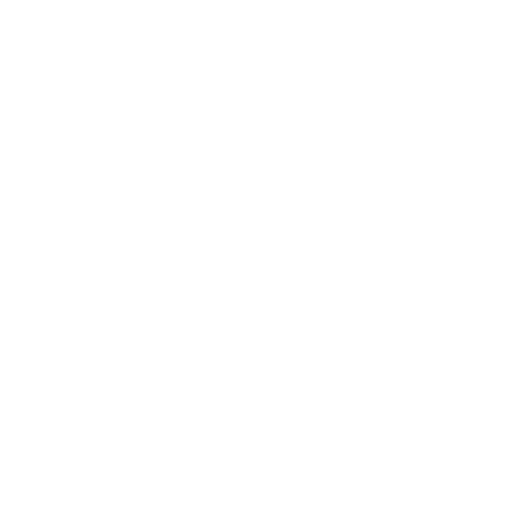
t = 0.00 s
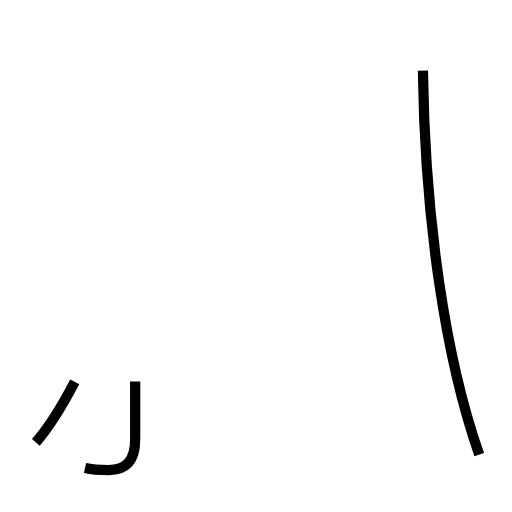
t = 1.73 s
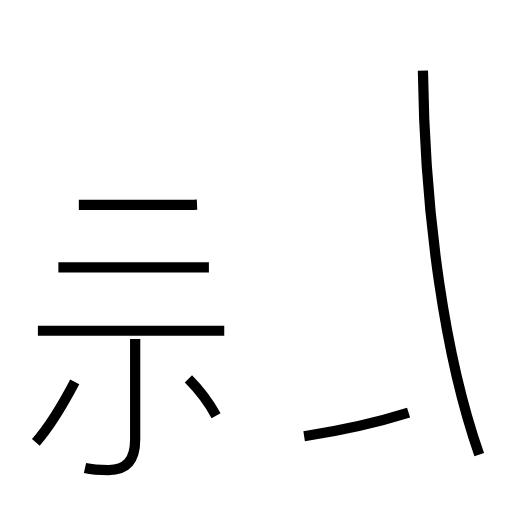
t = 3.64 s
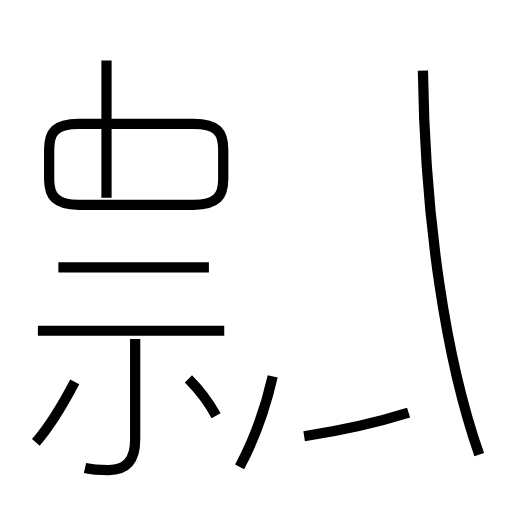
t = 5.36 s
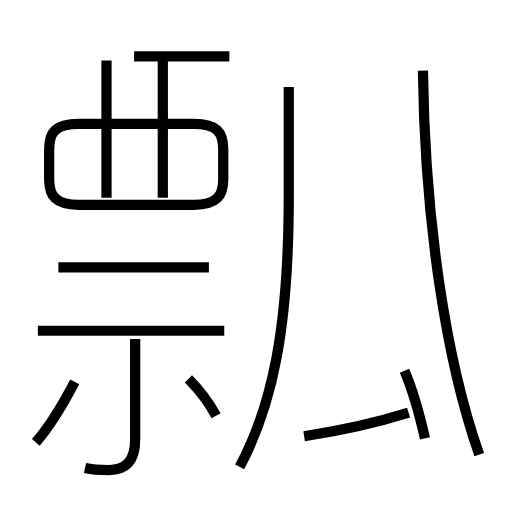
t = 7.10 s
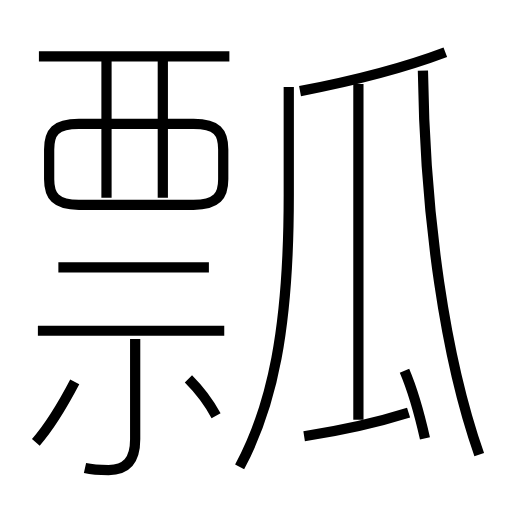
t = 8.80 s

The animated SVG that drew these frames (rendered in a browser with its animation timeline set to each time). Animation: 15 SMIL elements (animate=15); one cycle of 8.80 s.

<?xml version='1.0' encoding='utf-8'?>
<svg viewBox="0.0 -6.0 50.0 50.0" version="1.1" xmlns="http://www.w3.org/2000/svg"><rect x="-1000" y="-1000" width="2000" height="2000" stroke="white" fill="white" /><g style="fill:none;stroke:#000000;stroke-width:1"><path d="M 46.8 0.4 C 43.5 -9.0 41.5 -22.5 41.3 -37.1 " transform="translate(0.0 38.0)" stroke-dasharray="38.05066344572361" stroke-dashoffset="38.05066344572361"><animate attributeName="stroke-dashoffset" from="38.05066344572361" to="0" dur="1.1415199033717083s" begin="0s; anim_end.end" fill="freeze" id="anim0" /></path><path d="M 3.5 -0.8 C 4.9 -2.4 6.2 -4.6 7.3 -6.7 " transform="translate(0.0 38.0)" stroke-dasharray="7.033164374010999" stroke-dashoffset="7.033164374010999"><animate attributeName="stroke-dashoffset" from="7.033164374010999" to="0" dur="0.21099493122032997s" begin="anim0.end" fill="freeze" id="anim1" /></path><path d="M 8.3 1.7 C 9.2 1.9 9.8 1.9 10.6 1.9 C 12.3 1.9 13.2 1.0 13.2 -1.1 L 13.2 -10.9 " transform="translate(0.0 38.0)" stroke-dasharray="16.67809067356159" stroke-dashoffset="16.67809067356159"><animate attributeName="stroke-dashoffset" from="16.67809067356159" to="0" dur="0.5003427202068478s" begin="anim1.end" fill="freeze" id="anim2" /></path><path d="M 21.9 -11.7 L 3.7 -11.7 " transform="translate(0.0 38.0)" stroke-dasharray="18.2" stroke-dashoffset="18.2"><animate attributeName="stroke-dashoffset" from="18.2" to="0" dur="0.5459999999999999s" begin="anim2.end" fill="freeze" id="anim3" /></path><path d="M 21.1 -3.4 C 20.4 -4.7 19.4 -6.0 18.4 -7.0 " transform="translate(0.0 38.0)" stroke-dasharray="4.514950186802848" stroke-dashoffset="4.514950186802848"><animate attributeName="stroke-dashoffset" from="4.514950186802848" to="0" dur="0.13544850560408542s" begin="anim3.end" fill="freeze" id="anim4" /></path><path d="M 20.4 -17.9 L 5.7 -17.9 " transform="translate(0.0 38.0)" stroke-dasharray="14.7" stroke-dashoffset="14.7"><animate attributeName="stroke-dashoffset" from="14.7" to="0" dur="0.44099999999999995s" begin="anim4.end" fill="freeze" id="anim5" /></path><path d="M 29.7 -1.4 C 33.0 -1.9 36.4 -2.6 39.9 -3.7 " transform="translate(0.0 38.0)" stroke-dasharray="10.466646703514117" stroke-dashoffset="10.466646703514117"><animate attributeName="stroke-dashoffset" from="10.466646703514117" to="0" dur="0.3139994011054235s" begin="anim5.end" fill="freeze" id="anim6" /></path><path d="M 7.7 -24.0 L 18.9 -24.0 C 21.2 -24.0 21.8 -24.9 21.8 -26.5 L 21.8 -29.4 C 21.8 -31.1 21.2 -31.9 18.9 -31.9 L 7.7 -31.9 C 5.4 -31.9 4.8 -31.1 4.8 -29.4 L 4.8 -26.5 C 4.8 -24.9 5.4 -24.0 7.7 -24.0 Z " transform="translate(0.0 38.0)" stroke-dasharray="46.07524079474701" stroke-dashoffset="46.07524079474701"><animate attributeName="stroke-dashoffset" from="46.07524079474701" to="0" dur="1.3822572238424102s" begin="anim6.end" fill="freeze" id="anim7" /></path><path d="M 10.4 -24.7 L 10.4 -38.1 " transform="translate(0.0 38.0)" stroke-dasharray="13.400000000000002" stroke-dashoffset="13.400000000000002"><animate attributeName="stroke-dashoffset" from="13.400000000000002" to="0" dur="0.402s" begin="anim7.end" fill="freeze" id="anim8" /></path><path d="M 23.4 1.6 C 26.6 -4.4 28.2 -11.9 28.2 -24.9 L 28.2 -35.5 " transform="translate(0.0 38.0)" stroke-dasharray="37.8056109496021" stroke-dashoffset="37.8056109496021"><animate attributeName="stroke-dashoffset" from="37.8056109496021" to="0" dur="1.1341683284880628s" begin="anim8.end" fill="freeze" id="anim9" /></path><path d="M 41.5 -1.2 C 41.0 -3.4 40.4 -5.7 39.5 -7.8 " transform="translate(0.0 38.0)" stroke-dasharray="6.905921302435263" stroke-dashoffset="6.905921302435263"><animate attributeName="stroke-dashoffset" from="6.905921302435263" to="0" dur="0.2071776390730579s" begin="anim9.end" fill="freeze" id="anim10" /></path><path d="M 15.9 -24.7 L 15.9 -38.1 " transform="translate(0.0 38.0)" stroke-dasharray="13.400000000000002" stroke-dashoffset="13.400000000000002"><animate attributeName="stroke-dashoffset" from="13.400000000000002" to="0" dur="0.402s" begin="anim10.end" fill="freeze" id="anim11" /></path><path d="M 22.4 -38.5 L 3.8 -38.5 " transform="translate(0.0 38.0)" stroke-dasharray="18.599999999999998" stroke-dashoffset="18.599999999999998"><animate attributeName="stroke-dashoffset" from="18.599999999999998" to="0" dur="0.5579999999999999s" begin="anim11.end" fill="freeze" id="anim12" /></path><path d="M 35.0 -3.0 L 35.0 -35.8 " transform="translate(0.0 38.0)" stroke-dasharray="32.8" stroke-dashoffset="32.8"><animate attributeName="stroke-dashoffset" from="32.8" to="0" dur="0.9839999999999999s" begin="anim12.end" fill="freeze" id="anim13" /></path><path d="M 29.3 -35.1 C 34.0 -36.0 39.0 -37.2 43.5 -38.9" transform="translate(0.0 38.0)" stroke-dasharray="14.717426128220259" stroke-dashoffset="14.717426128220259"><animate attributeName="stroke-dashoffset" from="14.717426128220259" to="0" dur="0.44152278384660776s" begin="anim13.end" fill="freeze" id="anim_end" /></path></g></svg>
